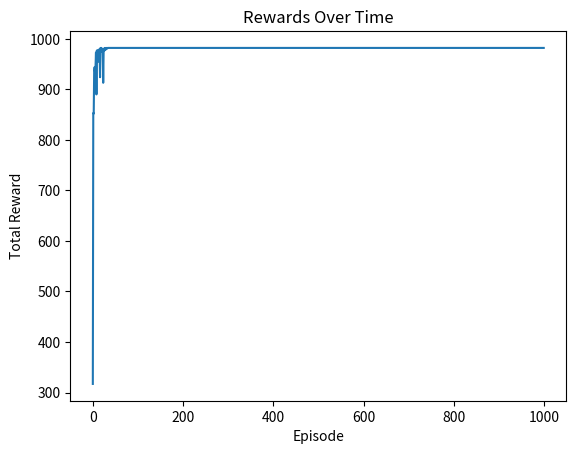

Here is the Python script that generated this plot:

import random
import numpy as np
import matplotlib.pyplot as plt

number_of_rows = 7
number_of_columns = 10
initial_state = (3, 0)
goal_state = (3, 7)
wind_strength = [0, 0, 0, 1, 1, 1, 2, 2, 1, 0]

Q_table = np.zeros((number_of_rows, number_of_columns, 4))
alpha = 0.7  # learning rate
gamma = 0.95 # discount factor
max_epsilon = 1.0
min_epsilon = 0.05
decay_rate = 0.0005
number_of_episodes = 1000
max_steps = 99

actions = ["↑", "↓", "←", "→"]


def greedy_policy(Qtable, state):
  action = np.argmax(Qtable[state])
  return action


def validate_action(state, action):
    print(state[0], state[1])

    if state[0] == 0 and action == 0:
        return False
    if state[0] == 6 and action == 1:
        return False
    if state[1] == 0 and action == 2:
        return False
    if state[1] == 9 and action == 3:
        return False
    return True

def epsilon_greedy_policy(Qtable, state, epsilon):
  random_int = random.uniform(0,1)
  if random_int > epsilon:
    action = np.argmax(Qtable[state])
  else:
    action = np.random.randint(0,4)
  return action

def get_next_state(current_state, action):
    row = current_state[0]
    column = current_state[1]
    wind = wind_strength[column]

    if action == 0:  # up
        row -= 1
    elif action == 1:  # down
        row += 1
    elif action == 2:  # left
        column -= 1
    elif action == 3:  # right
        column += 1

    row -= wind

    row = max(0, min(row, number_of_rows - 1))
    column = max(0, min(column, number_of_columns - 1))

    return row, column


episode_rewards = []

for episode in range(number_of_episodes):
    current_state = initial_state
    total_reward = 0
    # epsilon = min_epsilon + (max_epsilon - min_epsilon) * np.exp(-decay_rate * episode)
    while current_state != goal_state:
        action = np.argmax(Q_table[current_state[0], current_state[1]])
        next_state = get_next_state(current_state, action)
        if next_state != goal_state:
            reward = -1
        else:
            reward = 1000

        best_next_action = np.argmax(Q_table[next_state[0], next_state[1]])

        Q_table[current_state[0], current_state[1], action] += alpha * (
                reward + gamma * Q_table[next_state[0], next_state[1], best_next_action] -
                Q_table[current_state[0], current_state[1], action]
        )

        current_state = next_state
        total_reward += reward


    episode_rewards.append(total_reward)

def get_best_action(Q_table, current_state):
    return np.argmax(Q_table[current_state[0], current_state[1]])

current_state = initial_state
path = [current_state]

while current_state != goal_state:
    best_action = get_best_action(Q_table, current_state)

    next_state = get_next_state(current_state, best_action)

    current_state = next_state

    path.append(current_state)

print("Optimal Path:")
for state in path:
    print(state)

policy = np.argmax(Q_table, axis=2)
policy_with_arrows = np.array([["G" if (i, j) == goal_state else "S" if (i,j) == initial_state else actions[action] for j, action in enumerate(row)] for i, row in enumerate(policy)])

print("Policy:")
print(policy_with_arrows)
print(wind_strength)
plt.plot(episode_rewards)
plt.title('Rewards Over Time')
plt.xlabel('Episode')
plt.ylabel('Total Reward')
plt.show()

policy = np.argmax(Q_table, axis=2)
policy_with_arrows = np.array([["G" if (i, j) == goal_state else "S" if (i,j) == initial_state else "x" if (i,j) not in path else actions[action] for j, action in enumerate(row)] for i, row in enumerate(policy)])

print("Policy:")
print(policy_with_arrows)